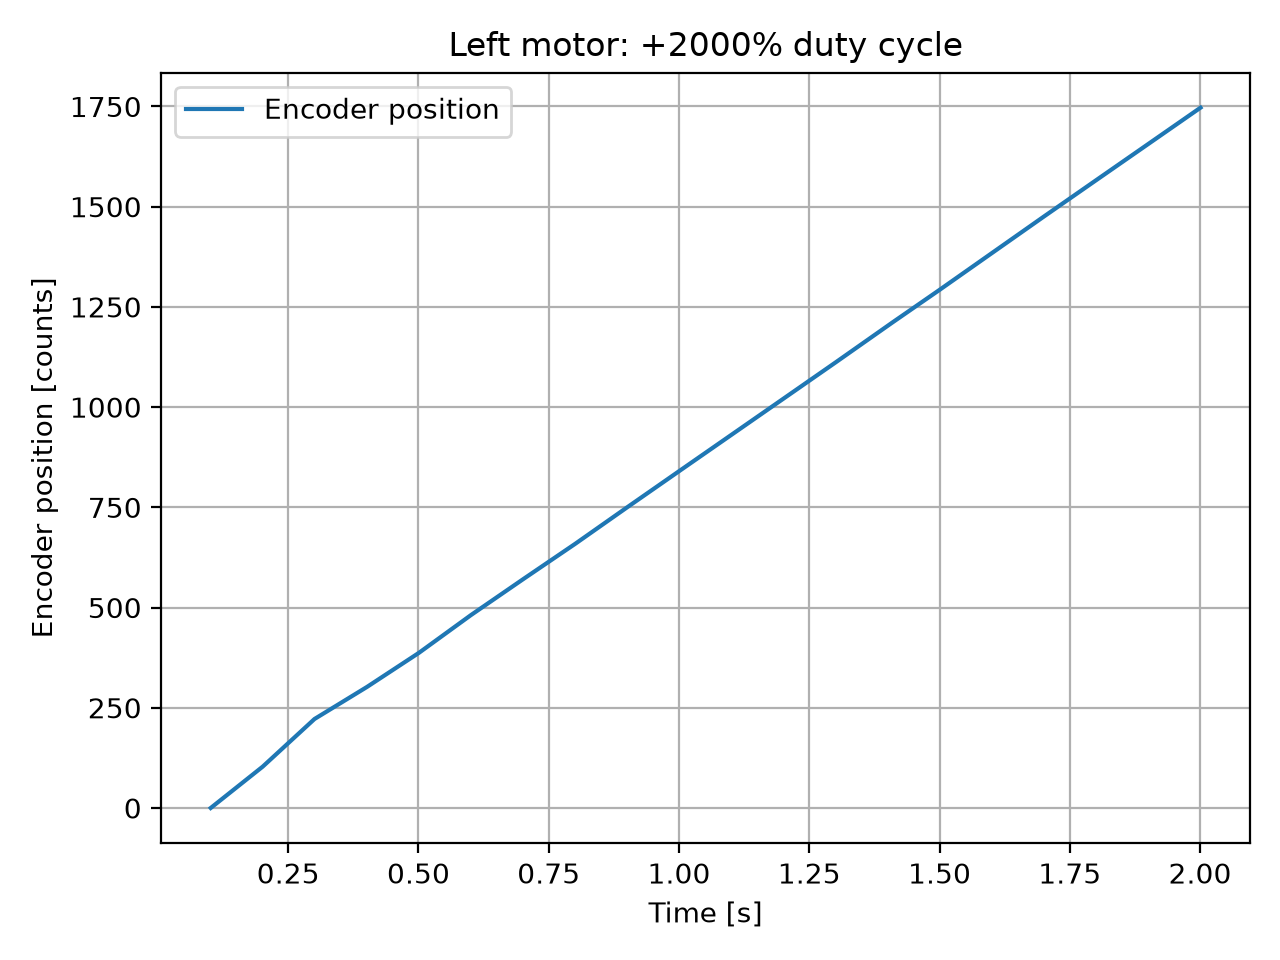

The file beside this chart, header and first rows:
# motor=left, duty_cycle_pct=2000.0
time_us, position_counts
101263, 0.0
200893, 103.0
300481, 222.0
401212, 302.0
500843, 387.0
600475, 481.0
701121, 571.0
800803, 659.0
900440, 750.0
1001018, 841.0
1100724, 931.0
1200354, 1021
1301054, 1112
1409416, 1211
1500607, 1293
1601310, 1385
1700946, 1476
1800463, 1566
1901273, 1657
2000906, 1747
